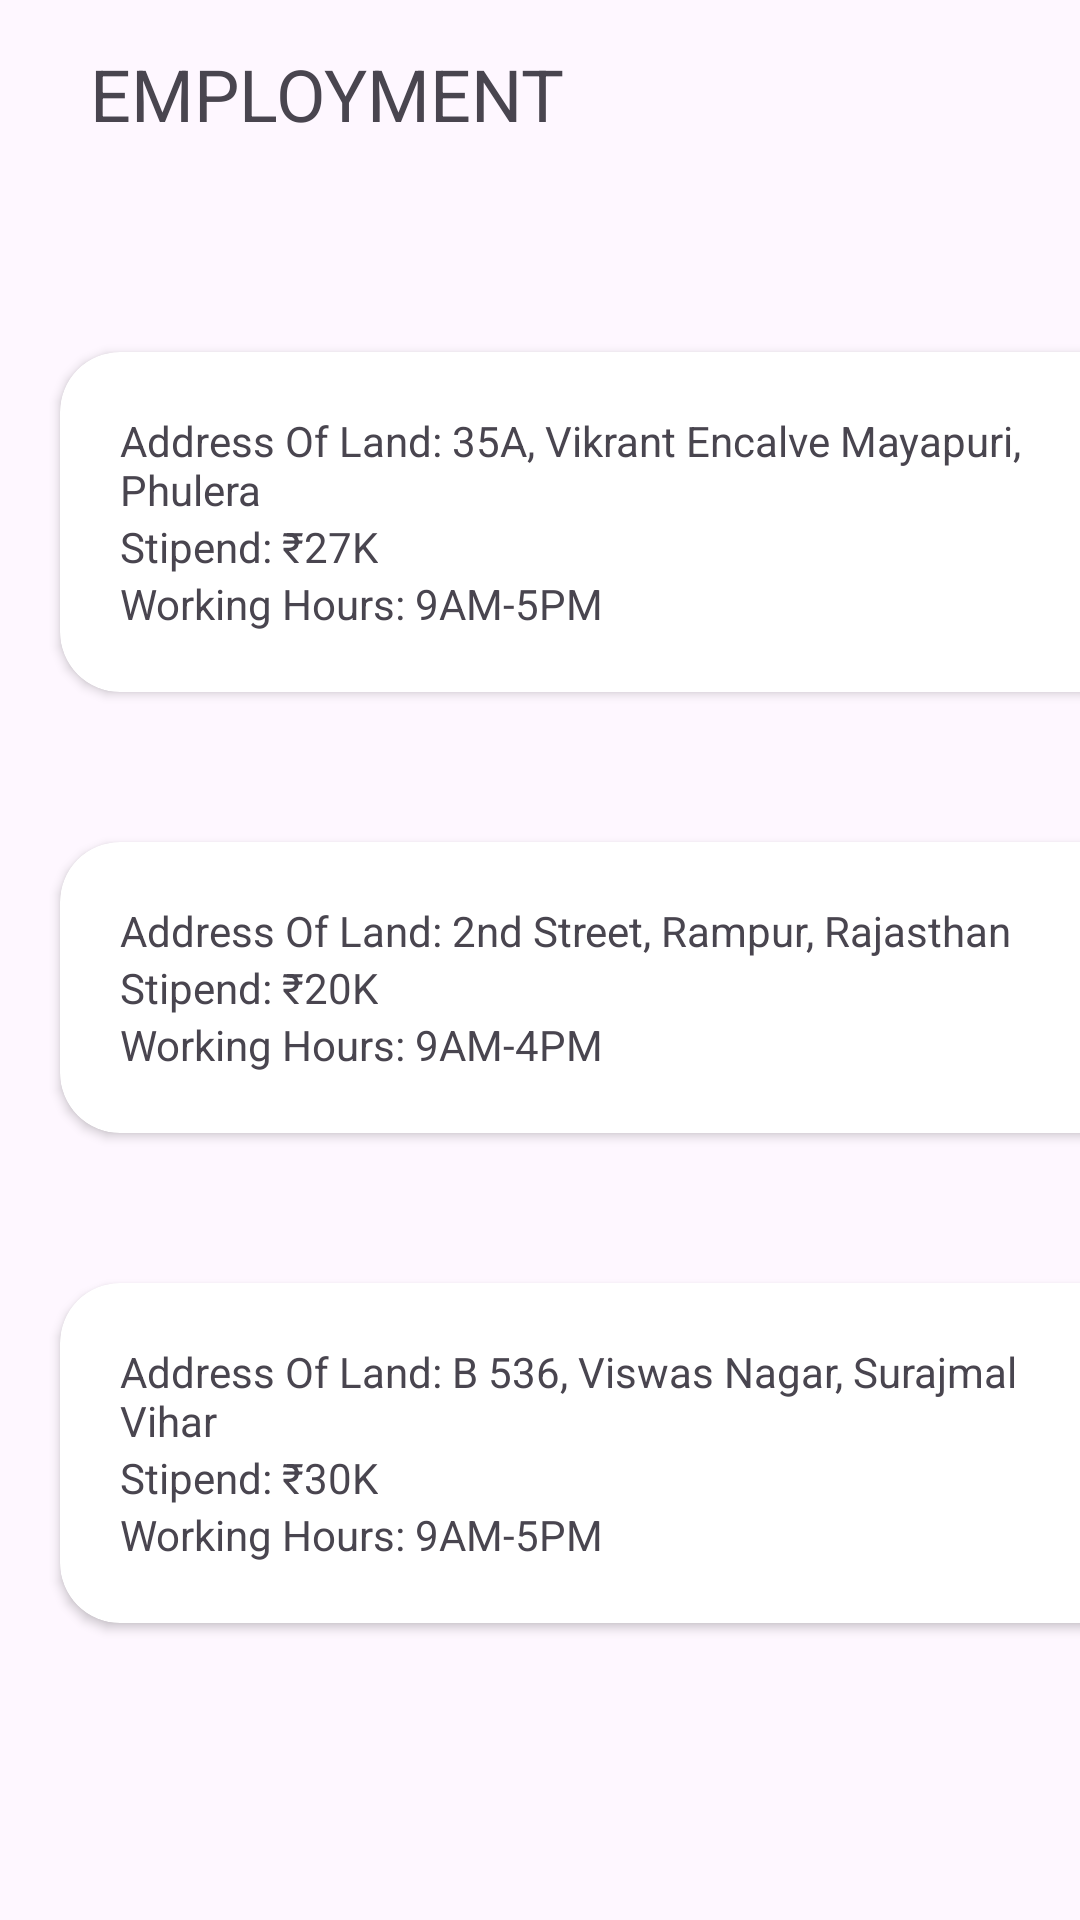

Layout XML and referenced resources for this Android screen:
<!-- AndroidManifest.xml: application theme Theme.FarmerCompanion -->
<!-- res/layout/activity_employment.xml -->
<?xml version="1.0" encoding="utf-8"?>
<androidx.constraintlayout.widget.ConstraintLayout xmlns:android="http://schemas.android.com/apk/res/android"
    xmlns:app="http://schemas.android.com/apk/res-auto"
    xmlns:tools="http://schemas.android.com/tools"
    android:layout_width="match_parent"
    android:layout_height="match_parent"
    tools:context=".EmploymentActivity">
    <LinearLayout
        android:layout_marginStart="20dp"
        android:id="@+id/toolbar"
        android:layout_width="match_parent"
        android:layout_height="wrap_content"
        android:orientation="horizontal"
        app:layout_constraintEnd_toEndOf="parent"
        app:layout_constraintTop_toTopOf="parent"
        android:paddingTop="15dp"
        android:paddingBottom="20dp"
        >

        <ImageView
            android:id="@+id/back_button_buy"
            android:layout_width="wrap_content"
            android:layout_marginTop="5dp"
            android:layout_height="wrap_content"
            android:src="@drawable/ic_baseline_arrow_back_24" />
        <TextView
            android:layout_width="wrap_content"
            android:layout_height="wrap_content"
            android:paddingLeft="10dp"
            android:textSize="24dp"
            android:text="EMPLOYMENT"/>



    </LinearLayout>

    <androidx.cardview.widget.CardView

        android:layout_marginStart="20dp"
        android:id="@+id/cardView1"
        android:layout_marginTop="50dp"
        android:layout_width="370dp"
        android:layout_height="wrap_content"
        android:elevation="2dp"
        app:cardCornerRadius="20dp"

        app:layout_constraintLeft_toLeftOf="parent"
        app:layout_constraintTop_toBottomOf="@id/toolbar">
            <LinearLayout
                android:padding="20dp"
                android:id="@+id/ll1emp"
                android:layout_width="wrap_content"
                android:layout_height="wrap_content"
                app:layout_constraintEnd_toEndOf="parent"
                app:layout_constraintStart_toStartOf="parent"
                android:orientation="vertical"
                app:layout_constraintTop_toBottomOf="@+id/toolbar"
                >

                <TextView
                    android:layout_width="wrap_content"
                    android:layout_height="wrap_content"
                    android:text="Address Of Land: 35A, Vikrant Encalve Mayapuri, Phulera" />
                <TextView
                    android:layout_width="wrap_content"
                    android:layout_height="wrap_content"
                    android:text="Stipend: ₹27K"
                    />
                <TextView
                    android:layout_width="wrap_content"
                    android:layout_height="wrap_content"
                    android:text="Working Hours: 9AM-5PM"
                    />
                <ImageView
                    android:id="@+id/farmDirection"
                    android:layout_width="wrap_content"
                    android:layout_height="wrap_content"
                    android:src="@drawable/ic_baseline_directions_24"
                    />

            </LinearLayout>
    </androidx.cardview.widget.CardView>

    <androidx.cardview.widget.CardView

        android:layout_marginStart="20dp"
        android:id="@+id/cardView2"
        android:layout_marginTop="50dp"
        android:layout_width="370dp"
        android:layout_height="wrap_content"
        android:elevation="2dp"
        app:cardCornerRadius="20dp"

        app:layout_constraintLeft_toLeftOf="parent"
        app:layout_constraintTop_toBottomOf="@id/cardView1">
        <LinearLayout
            android:id="@+id/ll2emp"
            android:padding="20dp"
            android:layout_width="wrap_content"
            android:layout_height="wrap_content"
            app:layout_constraintEnd_toEndOf="parent"
            app:layout_constraintStart_toStartOf="parent"
            android:orientation="vertical"
            app:layout_constraintTop_toBottomOf="@+id/cardView1">

            <TextView
                android:layout_width="wrap_content"
                android:layout_height="wrap_content"
                android:text="Address Of Land: 2nd Street, Rampur, Rajasthan" />
            <TextView
                android:layout_width="wrap_content"
                android:layout_height="wrap_content"
                android:text="Stipend: ₹20K"
                />
            <TextView
                android:layout_width="wrap_content"
                android:layout_height="wrap_content"
                android:text="Working Hours: 9AM-4PM"
                />
            <ImageView
                android:id="@+id/farmDirection2"
                android:layout_width="wrap_content"
                android:layout_height="wrap_content"
                android:src="@drawable/ic_baseline_directions_24"
                />

        </LinearLayout>
    </androidx.cardview.widget.CardView>


    <androidx.cardview.widget.CardView

        android:layout_marginStart="20dp"
        android:id="@+id/cardView3"
        android:layout_marginTop="50dp"
        android:layout_width="370dp"
        android:layout_height="wrap_content"
        android:elevation="2dp"
        app:cardCornerRadius="20dp"

        app:layout_constraintLeft_toLeftOf="parent"
        app:layout_constraintTop_toBottomOf="@id/cardView2">
    <LinearLayout
        android:id="@+id/ll3emp"
        android:padding="20dp"
        android:layout_width="wrap_content"
        android:layout_height="wrap_content"
        app:layout_constraintEnd_toEndOf="parent"
        app:layout_constraintStart_toStartOf="parent"
        android:orientation="vertical"
        app:layout_constraintTop_toBottomOf="@+id/cardView2">

        <TextView
            android:layout_width="wrap_content"
            android:layout_height="wrap_content"
            android:text="Address Of Land: B 536, Viswas Nagar, Surajmal Vihar" />
        <TextView
            android:layout_width="wrap_content"
            android:layout_height="wrap_content"
            android:text="Stipend: ₹30K"
            />
        <TextView
            android:layout_width="wrap_content"
            android:layout_height="wrap_content"
            android:text="Working Hours: 9AM-5PM"
            />
        <ImageView
            android:id="@+id/farmDirection3"
            android:layout_width="wrap_content"
            android:layout_height="wrap_content"
            android:src="@drawable/ic_baseline_directions_24"
            />

    </LinearLayout>

    </androidx.cardview.widget.CardView>

</androidx.constraintlayout.widget.ConstraintLayout>
<!-- resources referenced by this layout -->
<resources>
  <style name="Theme.FarmerCompanion" parent="Base.Theme.FarmerCompanion" />
  <style name="Base.Theme.FarmerCompanion" parent="Theme.Material3.Light.NoActionBar">
          
          
      </style>
</resources>
